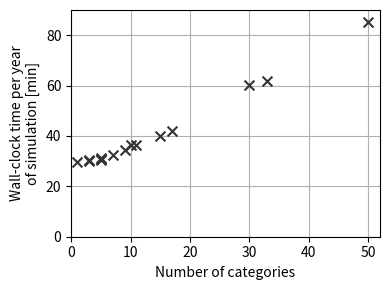

Generate this figure with matplotlib:
#!/usr/bin/python
#
# Author Francois Massonnet
# Date January 2019
import numpy as np
import matplotlib.pyplot as plt

# Plot performance as function of number of categories

n_cat = [5, 1, 3, 10, 30, 50, 3, 5, 7, 9, 11, 15, 5, 17, 33]
n_exp = len(n_cat)

time = np.array([
    [30.50, 30.75, 30.66, 31.00, 30.75] , \
    [29.00, 29.30, 29.60, 29.60, 30.00] , \
    [30.50, 30.40, 30.45, 30.85, 30.25] , \
    [35.50, 35.30, 37.40, 36.00, 37.40] , \
    [59.75, 59.75, 60.50, 60.25, 61.00] , \
    [83.25, 86.00, 85.25, 85.75, 85.20] , \
    [30.10, 30.00, 29.85, 29.85, 30.25] , \
    [31.50, 31.60, 31.50, 31.60, 30.85] , \
    [32.40, 32.50, 32.40, 32.45, 32.10] , \
    [34.85, 34.60, 34.50, 34.10, 34.15] , \
    [36.00, 36.45, 36.50, 36.45, 36.50] , \
    [39.75, 39.90, 39.80, 40.00, 39.90] , \
    [29.75, 30.66, 30.25, 30.40, 30.25] , \
    [40.40, 41.75, 41.75, 42.00, 43.50] , \
    [61.90, 61.66, 61.40, 63.00, 61.40] , \
    ]) 

ave_time = np.mean(time, 1) ;
plt.figure(figsize = (4, 3))

for j_exp in np.arange(n_exp):
    plt.scatter(n_cat[j_exp], ave_time[j_exp], 50, marker = "x", color = [0.2, 0.2, 0.2])


plt.xlim(0, 52)
plt.ylim(0, 90)
plt.xlabel("Number of categories") ;
plt.ylabel("Wall-clock time per year\nof simulation [min]")
plt.grid()
plt.gca().set_axisbelow(True)
plt.tight_layout()
plt.savefig("./figS3.pdf", dpi = 300) ;

